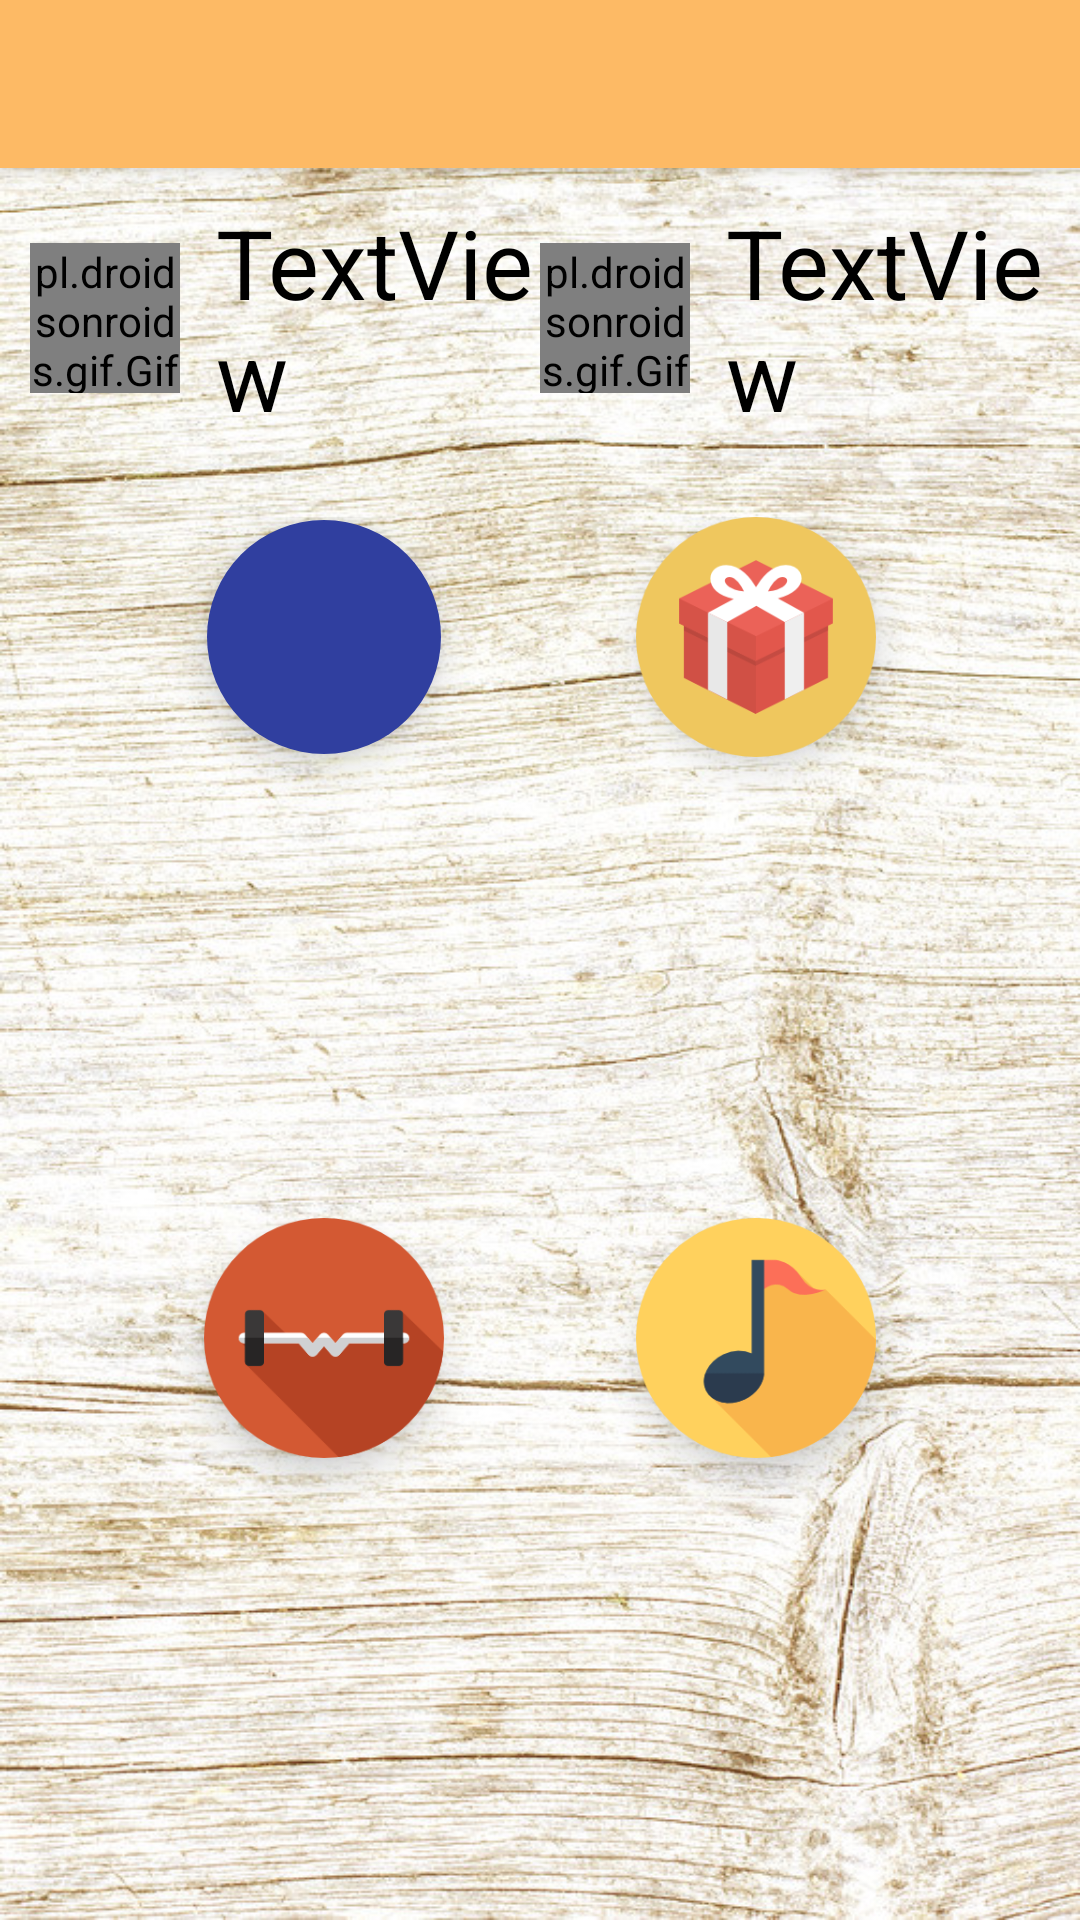

This screen was rendered from an Android layout file. Write that file and the resources it references.
<!-- AndroidManifest.xml: activity theme AppTheme.NoActionBar -->
<!-- res/layout/activity_main.xml -->
<?xml version="1.0" encoding="utf-8"?>
<android.support.v4.widget.DrawerLayout xmlns:android="http://schemas.android.com/apk/res/android"
    xmlns:app="http://schemas.android.com/apk/res-auto"
    xmlns:tools="http://schemas.android.com/tools"
    android:id="@+id/drawer_layout"
    android:layout_width="match_parent"
    android:layout_height="match_parent"
    android:fitsSystemWindows="true"
    tools:openDrawer="start">

    <android.support.design.widget.CoordinatorLayout xmlns:android="http://schemas.android.com/apk/res/android"
        xmlns:app="http://schemas.android.com/apk/res-auto"
        xmlns:tools="http://schemas.android.com/tools"
        android:layout_width="match_parent"
        android:layout_height="match_parent"
        android:fitsSystemWindows="true"
        tools:context="com.example.pebblesappv2.MainActivity">

        <android.support.design.widget.AppBarLayout
            android:layout_width="match_parent"
            android:layout_height="wrap_content"
            android:theme="@style/AppTheme.AppBarOverlay">

            <android.support.v7.widget.Toolbar
                android:id="@+id/toolbar"
                android:layout_width="match_parent"
                android:layout_height="?attr/actionBarSize"
                android:background="?attr/colorPrimary"
                app:popupTheme="@style/AppTheme.PopupOverlay" />

        </android.support.design.widget.AppBarLayout>

        <RelativeLayout xmlns:android="http://schemas.android.com/apk/res/android"
            xmlns:app="http://schemas.android.com/apk/res-auto"
            xmlns:tools="http://schemas.android.com/tools"
            android:id="@+id/content_main"
            android:layout_width="match_parent"
            android:layout_height="match_parent"
            android:background="@drawable/brownishwood"
            app:layout_behavior="@string/appbar_scrolling_view_behavior"
            tools:context="com.example.pebblesappv2.MainActivity"
            >


            <ImageView
                android:id="@+id/rock_balance"
                android:layout_width="match_parent"
                android:layout_height="wrap_content"
                android:adjustViewBounds="true"
                android:background="@color/colorGrey"
                android:elevation="10dp"
                app:srcCompat="@drawable/rb01" />

            <LinearLayout
                android:layout_below="@id/rock_balance"
                android:id="@+id/currency_ll"
                android:layout_width="match_parent"
                android:layout_height="wrap_content"
                android:layout_margin="10dp"
                android:orientation="horizontal">

                <LinearLayout
                    android:layout_width="0dp"
                    android:layout_weight="1"
                    android:gravity="center"
                    android:layout_height="wrap_content"
                    android:orientation="horizontal">
                    <pl.droidsonroids.gif.GifImageView
                        android:layout_width="50dp"
                        android:layout_height="50dp"
                        android:src="@drawable/coin"
                        />
                    <TextView
                        android:id="@+id/tv_mag_gold"
                        android:layout_width="wrap_content"
                        android:layout_height="wrap_content"
                        android:layout_gravity="center_vertical"
                        android:textSize="32sp"
                        android:layout_marginLeft="12dp"
                        android:text="TextView" />
                </LinearLayout>

                <LinearLayout
                    android:layout_width="0dp"
                    android:layout_weight="1"
                    android:gravity="center"
                    android:layout_height="wrap_content"
                    android:orientation="horizontal">
                    <pl.droidsonroids.gif.GifImageView
                        android:layout_width="50dp"
                        android:layout_height="50dp"
                        android:src="@drawable/gem"
                        />
                    <TextView
                        android:id="@+id/tv_mag_diamond"
                        android:layout_width="wrap_content"
                        android:layout_height="wrap_content"
                        android:layout_gravity="center_vertical"
                        android:textSize="32sp"
                        android:layout_marginLeft="12dp"
                        android:text="TextView" />
                </LinearLayout>


            </LinearLayout>

            <LinearLayout
                android:layout_marginTop="16dp"
                android:layout_marginLeft="16dp"
                android:layout_marginRight="16dp"
                android:paddingLeft="20dp"
                android:paddingRight="20dp"
                android:layout_below="@+id/currency_ll"
                android:layout_width="match_parent"
                android:layout_height="match_parent"
                android:orientation="vertical">

                <LinearLayout
                    android:layout_width="match_parent"
                    android:layout_height="0dp"
                    android:layout_weight="1"
                    android:orientation="horizontal">

                    <LinearLayout
                        android:layout_width="0dp"
                        android:layout_height="100dp"
                        android:layout_weight="1"
                        android:gravity="center"
                        android:orientation="horizontal">
                    <ImageView
                        android:id="@+id/shortcut_journal"
                        android:elevation="8dp"
                        android:layout_width="80dp"
                        android:layout_height="80dp"
                        android:layout_gravity="center_horizontal"
                        android:src="@drawable/write"
                        android:background="@drawable/circular"/>
                    </LinearLayout>

                    <LinearLayout
                        android:layout_width="0dp"
                        android:layout_height="100dp"
                        android:layout_weight="1"
                        android:gravity="center"
                        android:orientation="horizontal">
                    <ImageView
                        android:id="@+id/shortcut_rewards"
                        android:elevation="8dp"
                        android:layout_width="80dp"
                        android:layout_height="80dp"
                        android:layout_gravity="center_horizontal"
                        android:src="@drawable/rewards"
                        android:background="@drawable/circular"/>
                    </LinearLayout>

                </LinearLayout>

                <LinearLayout
                    android:layout_width="match_parent"
                    android:layout_height="0dp"
                    android:layout_weight="1"
                    android:orientation="horizontal">

                    <LinearLayout
                        android:layout_width="0dp"
                        android:layout_height="100dp"
                        android:layout_weight="1"
                        android:gravity="center"
                        android:orientation="horizontal">
                        <ImageView
                            android:id="@+id/shortcut_challenges"
                            android:elevation="8dp"
                            android:layout_width="80dp"
                            android:layout_height="80dp"
                            android:layout_gravity="center_horizontal"
                        android:src="@drawable/challenge"
                        android:background="@drawable/circular"/>
                    </LinearLayout>

                    <LinearLayout
                        android:layout_width="0dp"
                        android:layout_height="100dp"
                        android:layout_weight="1"
                        android:gravity="center"
                        android:orientation="horizontal">
                        <ImageView
                            android:id="@+id/shortcut_tunes"
                            android:elevation="8dp"
                            android:layout_width="80dp"
                            android:layout_height="80dp"
                            android:layout_gravity="center_horizontal"
                        android:src="@drawable/tunes"
                        android:background="@drawable/circular"/>
                    </LinearLayout>

                </LinearLayout>

            </LinearLayout>

        </RelativeLayout>

    </android.support.design.widget.CoordinatorLayout>

    <android.support.design.widget.NavigationView
        android:id="@+id/nav_view"
        android:layout_width="wrap_content"
        android:layout_height="match_parent"
        android:layout_gravity="start"
        android:fitsSystemWindows="true"
        android:background="@drawable/frostedglass2"
        app:headerLayout="@layout/nav_header_main"
        app:menu="@menu/activity_main_drawer" />

</android.support.v4.widget.DrawerLayout>
<!-- res/layout/nav_header_main.xml (included above) -->
<?xml version="1.0" encoding="utf-8"?>
<LinearLayout xmlns:android="http://schemas.android.com/apk/res/android"
    xmlns:app="http://schemas.android.com/apk/res-auto"
    android:layout_width="match_parent"
    android:layout_height="@dimen/nav_header_height"
    android:gravity="bottom"
    android:orientation="vertical"
    android:theme="@style/ThemeOverlay.AppCompat.Dark">
    <ImageView
        android:layout_width="match_parent"
        android:layout_height="match_parent"
        android:src="@drawable/pebble_bg01"
        android:scaleType="centerCrop"/>
</LinearLayout>
<!-- resources referenced by this layout -->
<resources>
  <color name="colorGrey">#a1a1a1</color>
  <dimen name="nav_header_height">160dp</dimen>
  <!-- drawable brownishwood: jpg bitmap (drawable, 240654 bytes) -->
  <!-- drawable challenge: png bitmap (drawable, 6054 bytes) -->
  <!-- drawable circular (drawable) -->
  <ripple xmlns:android="http://schemas.android.com/apk/res/android"
      android:color="?android:colorControlHighlight">
      <item
          android:left="1dp"
          android:right="1dp"
          android:top="1dp"
          android:bottom="1dp">
          <shape android:shape="oval">
              
              <solid android:color="?android:colorAccent" />
              <size
                  android:height="78dp"
                  android:width="78dp" />
          </shape>
      </item>
  </ripple>
  <!-- drawable frostedglass2: png bitmap (drawable, 400232 bytes) -->
  <!-- drawable pebble_bg01: jpg bitmap (drawable, 318640 bytes) -->
  <!-- drawable rewards: png bitmap (drawable, 8293 bytes) -->
  <!-- drawable tunes: png bitmap (drawable, 5752 bytes) -->
  <style name="AppTheme.AppBarOverlay" parent="ThemeOverlay.AppCompat.Dark.ActionBar" />
  <style name="AppTheme.PopupOverlay" parent="ThemeOverlay.AppCompat.Light" />
  <style name="AppTheme.NoActionBar" parent="AppTheme">
          <item name="windowActionBar">false</item>
          <item name="windowNoTitle">true</item>
      </style>
  <style name="AppTheme" parent="Theme.AppCompat.Light.DarkActionBar">
          
          <item name="colorPrimary">@color/colorOrange</item>
          <item name="colorPrimaryDark">@color/colorBisque</item>
          <item name="colorAccent">@color/colorPrimaryDark</item>
          <item name="android:actionMenuTextColor">@color/colorBlack</item>
          
          <item name="android:textColor">@color/colorBlack</item>
          <item name="colorControlNormal">@color/colorBlack</item>
          <item name="android:colorControlNormal">@color/colorBlack</item>
      </style>
  <color name="colorOrange">#fdba65</color>
  <color name="colorBisque">#ffe2be</color>
  <color name="colorPrimaryDark">#303F9F</color>
  <color name="colorBlack">#000000</color>
</resources>
